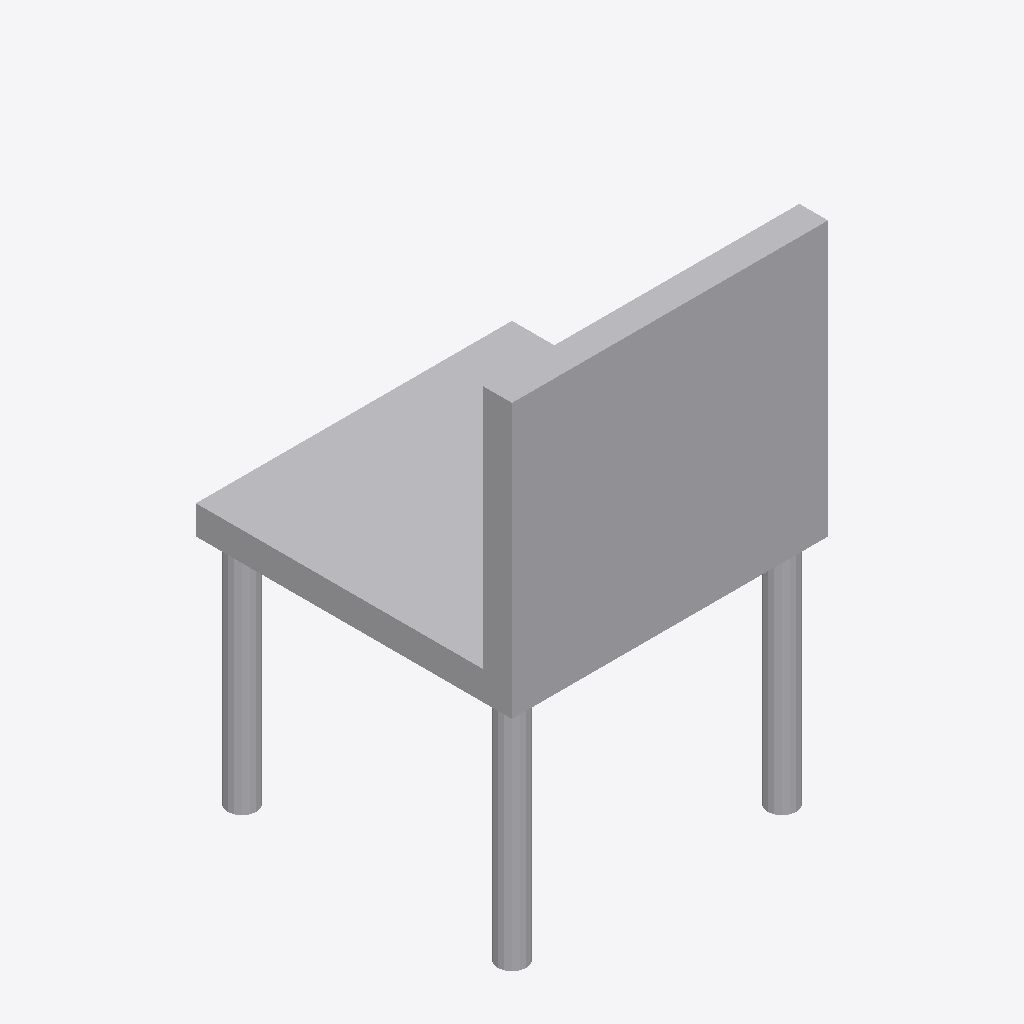
Isometric view of an IFC building model (IFC-SPF (STEP), schema IFC4, length unit metre), seen from the south-west, elements coloured by IFC class: 1 other element (light grey).
Extent 0.550 m × 0.550 m × 0.879 m (x, y, z). Storeys (1): Ground Floor at 0.00 m. Elements (1): 1 IfcFurniture.

HEADER;
FILE_DESCRIPTION(('ViewDefinition [CoordinationView]'),'2;1');
FILE_NAME('','2026-06-09T23:51:37',(''),(''),'IfcOpenShell 0.8.5-1c5b825','IfcOpenShell 0.8.5-1c5b825','');
FILE_SCHEMA(('IFC4'));
ENDSEC;
DATA;
#17=IFCPROJECT('1HIPx6W4DBO8NGqbG_XBxP',#5,'Office Project',$,$,$,$,(#15),#10);
#20=IFCSITE('0s9elUjpXD6xdAtbGB7Nk0',#5,'Site',$,$,#19,$,$,.ELEMENT.,$,$,$,$,$);
#22=IFCBUILDING('0I5idO4kn0ih1knprCmXkr',#5,'Building',$,$,#21,$,$,.ELEMENT.,$,$,$);
#24=IFCBUILDINGSTOREY('1Cnbat5CjDcx5L3G0C5Q9y',#5,'Ground Floor',$,$,#23,$,$,.ELEMENT.,0.0);
#35=IFCFURNITURE('3ET50x9pn9ag4KkShmtC$k',#5,'Chair_01',$,$,#34,#31,$,$);
ENDSEC;
